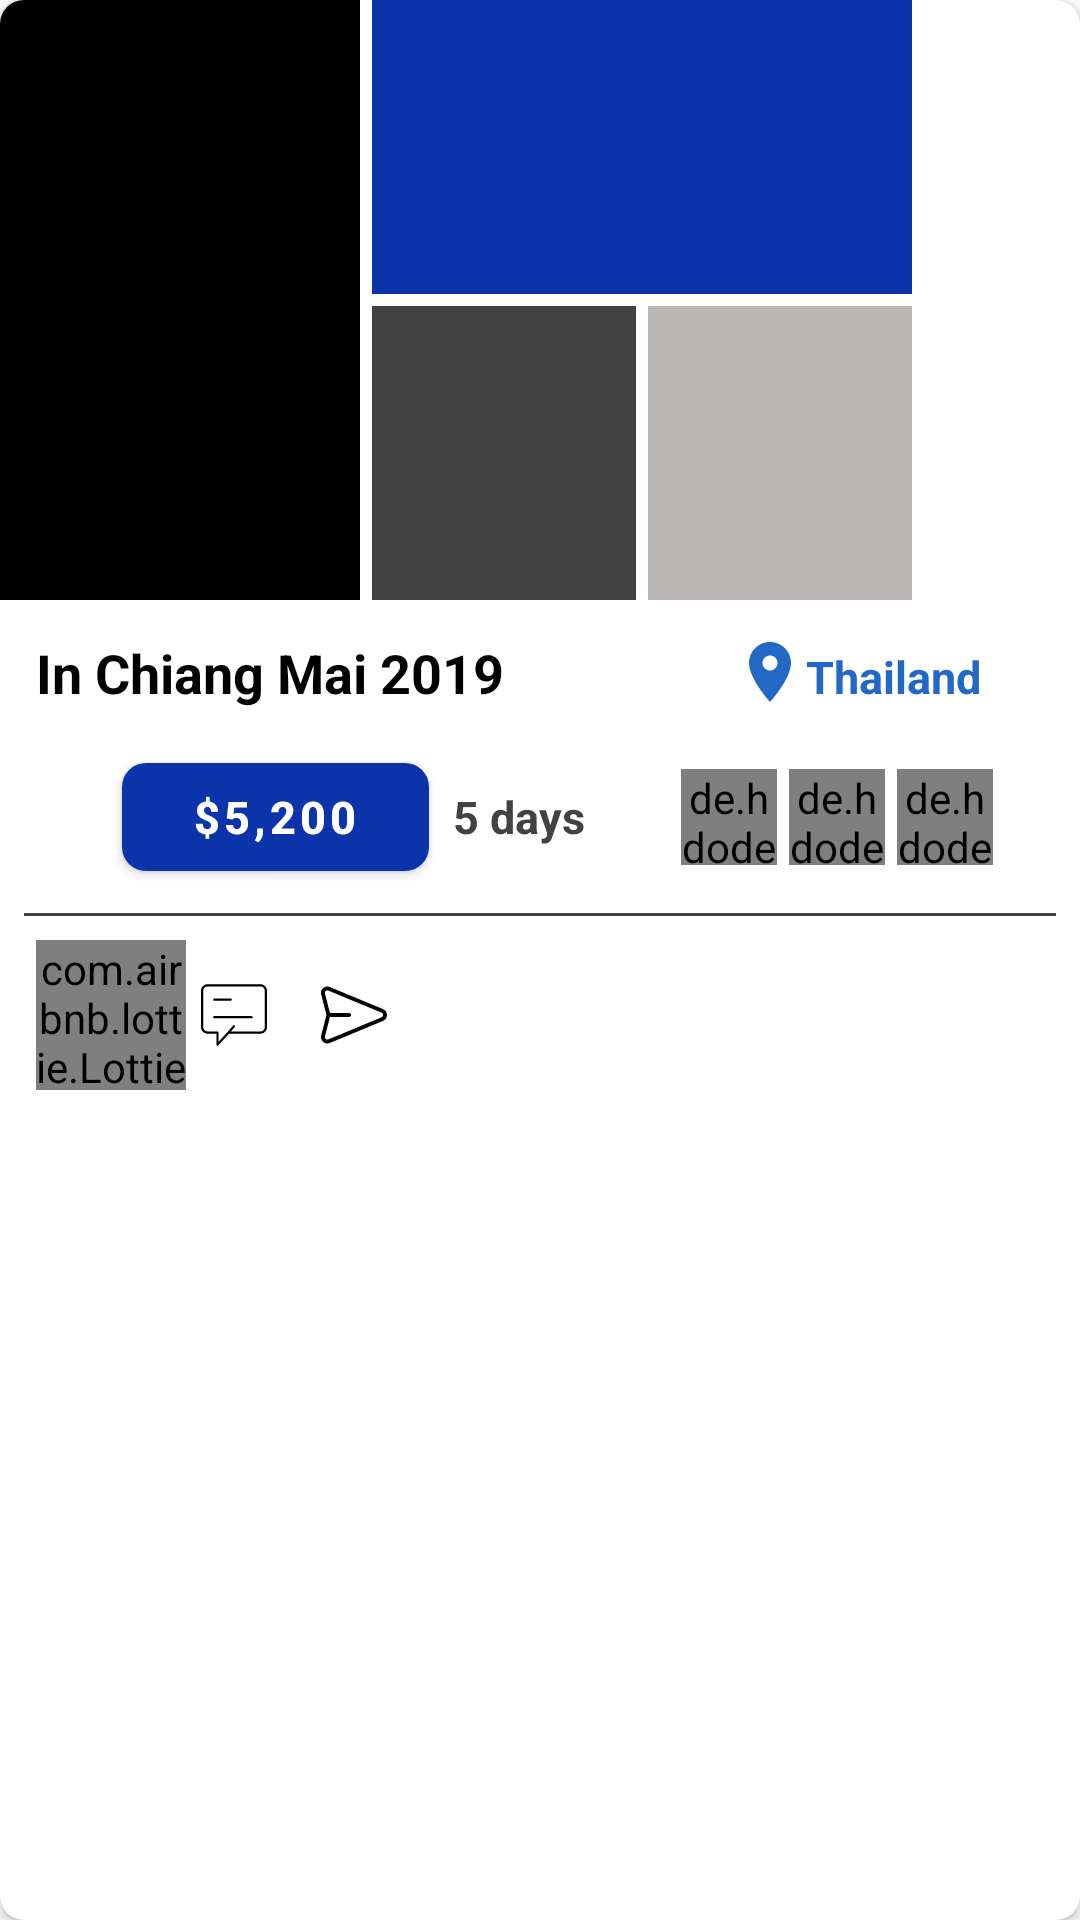

The Android layout XML behind this screen, and the referenced resources:
<!-- AndroidManifest.xml: application theme AppTheme -->
<!-- res/layout/top_journey_places_item.xml -->
<?xml version="1.0" encoding="utf-8"?>
<androidx.cardview.widget.CardView
    xmlns:android="http://schemas.android.com/apk/res/android"
    android:orientation="vertical"
    android:layout_margin="6dp"
    xmlns:app="http://schemas.android.com/apk/res-auto"
    app:cardCornerRadius="8dp"
    android:layout_width="wrap_content"
    android:layout_height="wrap_content">

    <LinearLayout
        android:orientation="vertical"
        android:layout_width="match_parent"
        android:layout_height="match_parent">

        <LinearLayout
            android:orientation="horizontal"
            android:layout_width="wrap_content"
            android:layout_height="200dp">
            
            <ImageView
                android:id="@+id/image1"
                android:background="@color/black"
                android:layout_width="120dp"
                android:layout_height="match_parent"/>

            <LinearLayout
                android:layout_marginStart="4dp"
                android:orientation="vertical"
                android:layout_width="180dp"
                android:weightSum="2"
                android:layout_height="match_parent">

                <ImageView
                    android:layout_weight="1"
                    android:background="@color/colorPrimary"
                    android:layout_width="match_parent"
                    android:layout_height="wrap_content"/>

                <LinearLayout
                    android:layout_weight="1"
                    android:orientation="horizontal"
                    android:weightSum="2"
                    android:layout_marginTop="4dp"
                    android:layout_width="match_parent"
                    android:layout_height="wrap_content">

                    <ImageView
                        android:layout_weight="1"
                        android:background="@color/cardview_dark_background"
                        android:layout_width="wrap_content"
                        android:layout_height="match_parent"/>

                    <ImageView
                        android:layout_weight="1"
                        android:layout_marginStart="4dp"
                        android:background="@color/white_1"
                        android:layout_width="wrap_content"
                        android:layout_height="match_parent"/>

                </LinearLayout>


            </LinearLayout>

        </LinearLayout>

        <LinearLayout
            android:orientation="vertical"
            android:layout_width="match_parent"
            android:layout_height="wrap_content">

            <LinearLayout
                android:layout_marginTop="12dp"
                android:weightSum="5"
                android:orientation="horizontal"
                android:layout_width="match_parent"
                android:layout_height="wrap_content">

                <TextView
                    android:layout_weight="3.5"
                    android:paddingStart="12dp"
                    android:textStyle="bold"
                    android:textSize="18sp"
                    android:textColor="@color/black"
                    android:text="In Chiang Mai 2019"
                    android:layout_width="wrap_content"
                    android:layout_height="wrap_content"/>

                <ImageView
                    android:src="@drawable/ic_location_on_blue"
                    android:layout_width="wrap_content"
                    android:layout_height="wrap_content"/>
                <TextView
                    android:textColor="@color/blue"
                    android:text="Thailand"
                    android:textSize="15sp"
                    android:textStyle="bold"
                    android:layout_width="wrap_content"
                    android:layout_height="wrap_content"/>

            </LinearLayout>

            <LinearLayout
                android:layout_marginTop="12dp"
                android:weightSum="5"
                android:gravity="center"
                android:layout_gravity="center_vertical"
                android:orientation="horizontal"
                android:layout_width="match_parent"
                android:layout_height="wrap_content">

                <com.google.android.material.button.MaterialButton
                    android:layout_weight="1"
                    android:textStyle="bold"
                    android:layout_marginStart="12dp"
                    android:textSize="15sp"
                    android:textColor="@color/white"
                    android:text="$5,200"
                    android:layout_width="wrap_content"
                    android:layout_height="wrap_content"
                    app:cornerRadius="8dp"/>

                <TextView
                    android:layout_marginStart="8dp"
                    android:textColor="@color/cardview_dark_background"
                    android:text="5 days"
                    android:textSize="15sp"
                    android:textStyle="bold"
                    android:layout_width="wrap_content"
                    android:layout_height="wrap_content"/>

                <de.hdodenhof.circleimageview.CircleImageView
                    android:layout_marginStart="32dp"
                    android:src="@color/cardview_dark_background"
                    android:layout_width="32dp"
                    android:layout_height="32dp"/>

                <de.hdodenhof.circleimageview.CircleImageView
                    android:layout_marginStart="4dp"
                    android:src="@color/colorPrimary"
                    android:layout_width="32dp"
                    android:layout_height="32dp"/>

                <de.hdodenhof.circleimageview.CircleImageView
                    android:layout_marginStart="4dp"
                    android:src="@color/colorPrimaryDark"
                    android:layout_width="32dp"
                    android:layout_height="32dp"/>

            </LinearLayout>

            <View
                android:layout_margin="8dp"
                android:background="@color/cardview_dark_background"
                android:layout_width="match_parent"
                android:layout_height="1dp"/>

            <LinearLayout
                android:orientation="vertical"
                android:layout_marginStart="12dp"
                android:layout_marginEnd="12dp"
                android:layout_marginBottom="12dp"
                android:layout_width="match_parent"
                android:layout_height="wrap_content">

                <LinearLayout
                    android:orientation="horizontal"
                    android:gravity="center_vertical"
                    android:layout_width="match_parent"
                    android:layout_height="wrap_content">

                    <com.airbnb.lottie.LottieAnimationView
                        android:layout_width="50dp"
                        android:layout_height="50dp"
                        app:lottie_autoPlay="true"
                        app:lottie_fileName="like.json"
                        app:lottie_loop="true"/>

                    <ImageView
                        android:padding="5dp"
                        android:src="@drawable/comment_drawable"
                        android:layout_width="32dp"
                        android:layout_height="32dp"/>

                    <ImageView
                        android:padding="5dp"
                        android:src="@drawable/send_drawable"
                        android:layout_marginStart="8dp"
                        android:layout_width="32dp"
                        android:layout_height="32dp"/>


                    <ImageView
                        android:layout_marginStart="120dp"
                        android:src="@drawable/ic_bookmark_border_black"
                        android:layout_width="32dp"
                        android:layout_height="32dp"/>

                </LinearLayout>

            </LinearLayout>

        </LinearLayout>

    </LinearLayout>

</androidx.cardview.widget.CardView>
<!-- resources referenced by this layout -->
<resources>
  <color name="black">#000000</color>
  <color name="blue">#2269C6</color>
  <color name="colorPrimary">#0C34AA</color>
  <color name="colorPrimaryDark">#191F68</color>
  <color name="white">#ffffff</color>
  <color name="white_1">#BBB6B6</color>
  <!-- drawable comment_drawable (drawable) -->
  <?xml version="1.0" encoding="utf-8"?>
  <vector xmlns:android="http://schemas.android.com/apk/res/android"
      android:width="36dp"
      android:height="36dp"
      android:viewportWidth="60"
      android:viewportHeight="60">
  
      <path
          android:fillColor="#000000"
          android:pathData="M12,17h15c0.553,0,1-0.448,1-1s-0.447-1-1-1H12c-0.553,0-1,0.448-1,1S11.447,17,12,17z" />
      <path
          android:fillColor="#000000"
          android:pathData="M46,31H12c-0.553,0-1,0.448-1,1s0.447,1,1,1h34c0.553,0,1-0.448,1-1S46.553,31,46,31z" />
      <path
          android:fillColor="#000000"
          android:pathData="M54,2H6C2.748,2,0,4.748,0,8v33c0,3.252,2.748,6,6,6h8v10c0,0.413,0.254,0.784,0.64,0.933C14.757,57.978,14.879,58,15,58 c0.276,0,0.547-0.115,0.74-0.327L25.442,47H54c3.252,0,6-2.748,6-6V8C60,4.748,57.252,2,54,2z M58,41c0,2.168-1.832,4-4,4H27.179 l3.579-4.161c0.36-0.418,0.313-1.05-0.105-1.41c-0.419-0.358-1.05-0.312-1.41,0.106l-4.982,5.792l0,0L16,54.414V46 c0-0.552-0.447-1-1-1H6c-2.168,0-4-1.832-4-4V8c0-2.168,1.832-4,4-4h48c2.168,0,4,1.832,4,4V41z" />
  </vector>
  <!-- drawable ic_location_on_blue (drawable) -->
  <vector xmlns:android="http://schemas.android.com/apk/res/android"
      android:width="24dp"
      android:height="24dp"
      android:tint="#2269C6"
      android:viewportWidth="24.0"
      android:viewportHeight="24.0">
      <path
          android:fillColor="#FF000000"
          android:pathData="M12,2C8.13,2 5,5.13 5,9c0,5.25 7,13 7,13s7,-7.75 7,-13c0,-3.87 -3.13,-7 -7,-7zM12,11.5c-1.38,0 -2.5,-1.12 -2.5,-2.5s1.12,-2.5 2.5,-2.5 2.5,1.12 2.5,2.5 -1.12,2.5 -2.5,2.5z" />
  </vector>
  <!-- drawable send_drawable (drawable) -->
  <?xml version="1.0" encoding="utf-8"?>
  <vector xmlns:android="http://schemas.android.com/apk/res/android"
      android:width="36dp"
      android:height="36dp"
      android:viewportWidth="512"
      android:viewportHeight="512">
  
      <path
          android:fillColor="#000000"
          android:pathData="M481.508,210.335L68.414,38.926c-17.403-7.222-37.063-4.045-51.309,8.287C2.859,59.547-3.099,78.55,1.557,96.808 L42.151,256L1.557,415.192c-4.656,18.258,1.301,37.261,15.547,49.595c14.273,12.358,33.938,15.495,51.31,8.287l413.094-171.409 C500.316,293.861,512,276.363,512,256C512,235.637,500.316,218.139,481.508,210.335z M470.009,273.955L56.916,445.364 c-6.947,2.881-14.488,1.665-20.175-3.259c-5.686-4.923-7.971-12.212-6.113-19.501L69.287,271h149.065 c8.285,0,15.001-6.716,15.001-15.001c0-8.285-6.716-15.001-15.001-15.001H69.288L30.628,89.396 c-1.858-7.288,0.427-14.578,6.113-19.501c5.686-4.923,13.225-6.141,20.174-3.259l413.094,171.409 c11.125,4.616,11.99,14.91,11.99,17.955S481.134,269.339,470.009,273.955z" />
  </vector>
  <style name="AppTheme" parent="Theme.MaterialComponents.Light.NoActionBar">
          
          <item name="colorPrimary">@color/colorPrimary</item>
          <item name="colorPrimaryDark">@color/colorPrimaryDark</item>
          <item name="colorAccent">@color/colorAccent</item>
      </style>
  <color name="colorAccent">#1E5AFF</color>
</resources>
